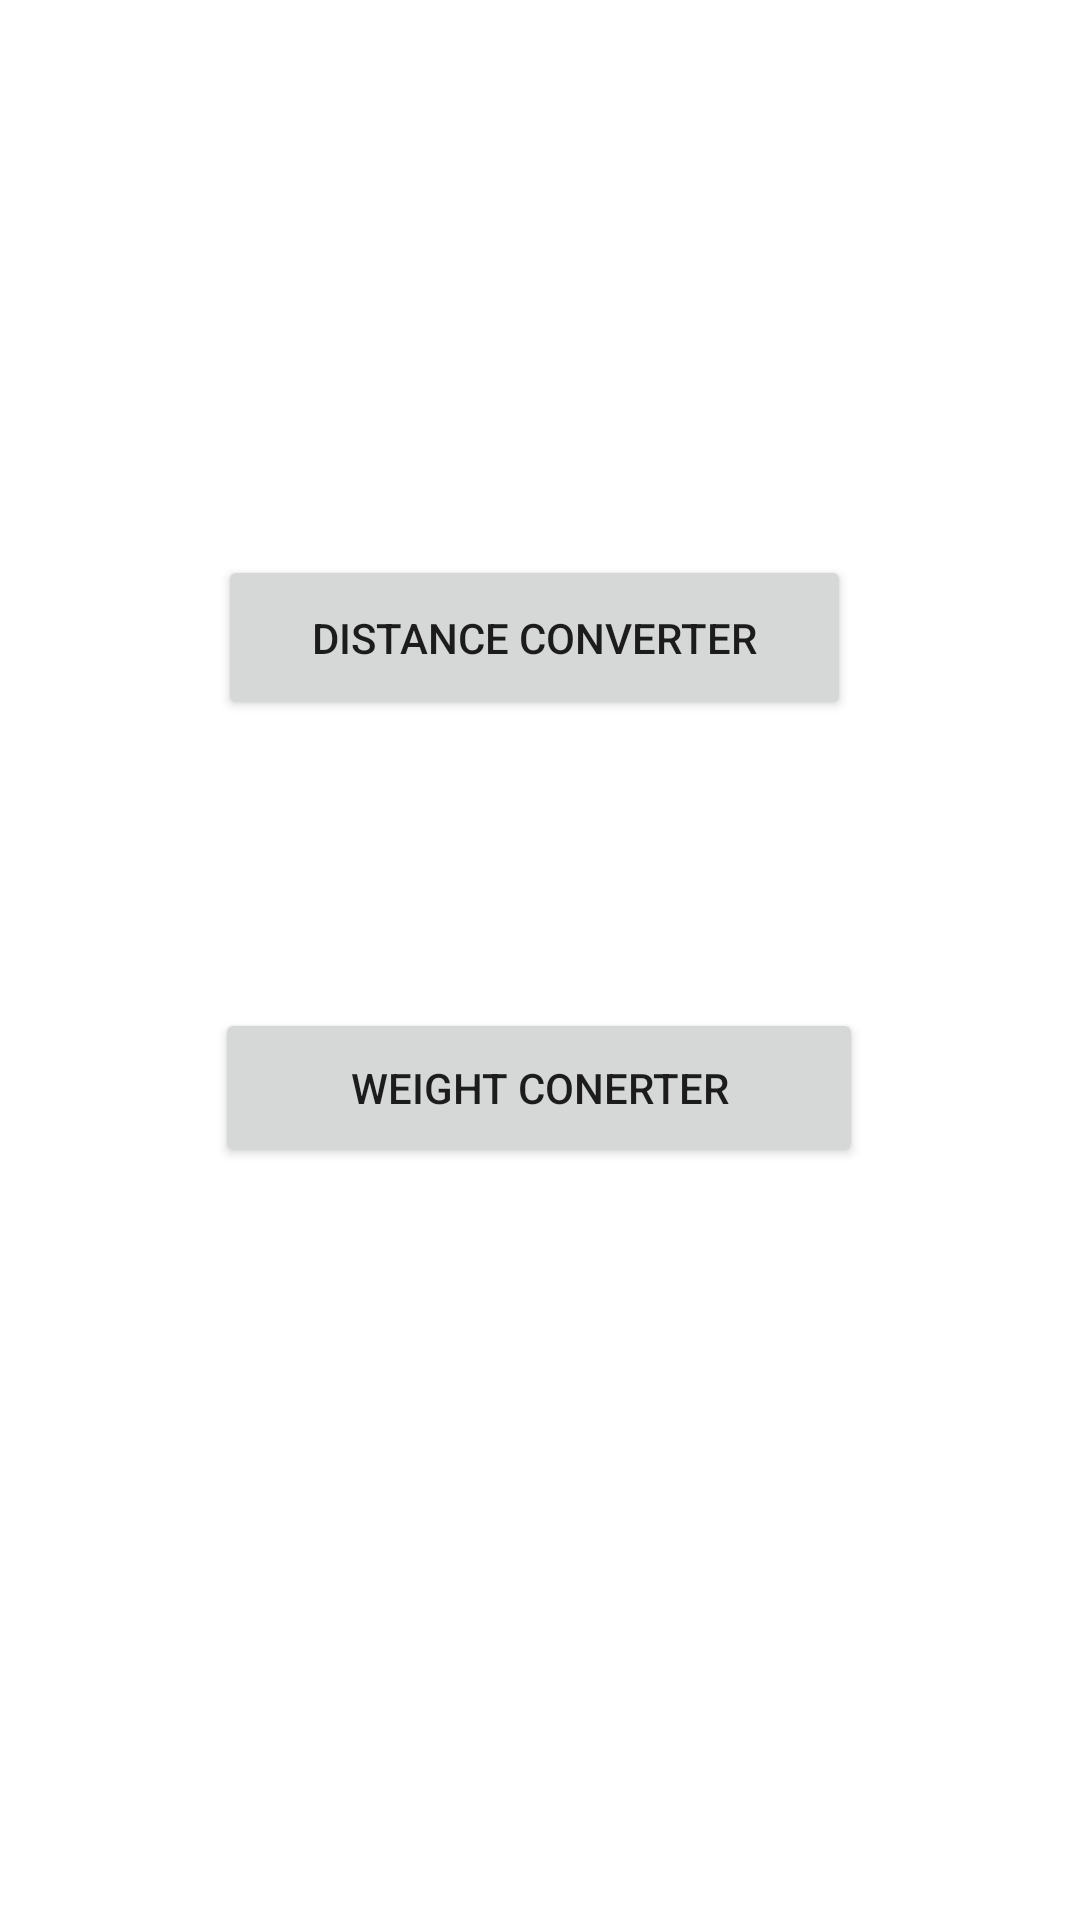

Reconstruct the res/layout file that produces this screen, plus the resources it refers to.
<!-- AndroidManifest.xml: application theme Theme.UNITCON -->
<!-- res/layout/activity_main.xml -->
<?xml version="1.0" encoding="utf-8"?>
<androidx.constraintlayout.widget.ConstraintLayout xmlns:android="http://schemas.android.com/apk/res/android"
    xmlns:app="http://schemas.android.com/apk/res-auto"
    xmlns:tools="http://schemas.android.com/tools"
    android:layout_width="match_parent"
    android:layout_height="match_parent"
    tools:context=".MainActivity">

    <Button
        android:id="@+id/button"
        android:layout_width="211dp"
        android:layout_height="55dp"
        android:layout_marginStart="4dp"
        android:layout_marginTop="185dp"
        android:layout_marginBottom="33dp"
        android:onClick="distance"
        android:text="Distance converter"
        app:layout_constraintBottom_toTopOf="@+id/button2"
        app:layout_constraintEnd_toEndOf="parent"
        app:layout_constraintHorizontal_bias="0.474"
        app:layout_constraintStart_toStartOf="parent"
        app:layout_constraintTop_toTopOf="parent" />

    <Button
        android:id="@+id/button2"
        android:layout_width="216dp"
        android:layout_height="53dp"
        android:layout_marginTop="96dp"
        android:onClick="weight"
        android:text="Weight Conerter"
        app:layout_constraintEnd_toEndOf="parent"
        app:layout_constraintHorizontal_bias="0.497"
        app:layout_constraintStart_toStartOf="parent"
        app:layout_constraintTop_toBottomOf="@+id/button" />

</androidx.constraintlayout.widget.ConstraintLayout>
<!-- resources referenced by this layout -->
<resources>
  <style name="Theme.UNITCON" parent="Theme.MaterialComponents.DayNight.DarkActionBar">
          
          <item name="colorPrimary">@color/purple_500</item>
          <item name="colorPrimaryVariant">@color/purple_700</item>
          <item name="colorOnPrimary">@color/white</item>
          
          <item name="colorSecondary">@color/teal_200</item>
          <item name="colorSecondaryVariant">@color/teal_700</item>
          <item name="colorOnSecondary">@color/black</item>
          
          <item name="android:statusBarColor" tools:targetApi="l">?attr/colorPrimaryVariant</item>
          
      </style>
  <!-- not gathered from this repository: default colours our renderer supplied (Android Studio template values) -->
  <color name="purple_500">#FF6200EE</color>
  <color name="purple_700">#FF3700B3</color>
  <color name="teal_200">#FF03DAC5</color>
  <color name="teal_700">#FF018786</color>
  <color name="black">#FF000000</color>
  <color name="white">#FFFFFFFF</color>
</resources>
